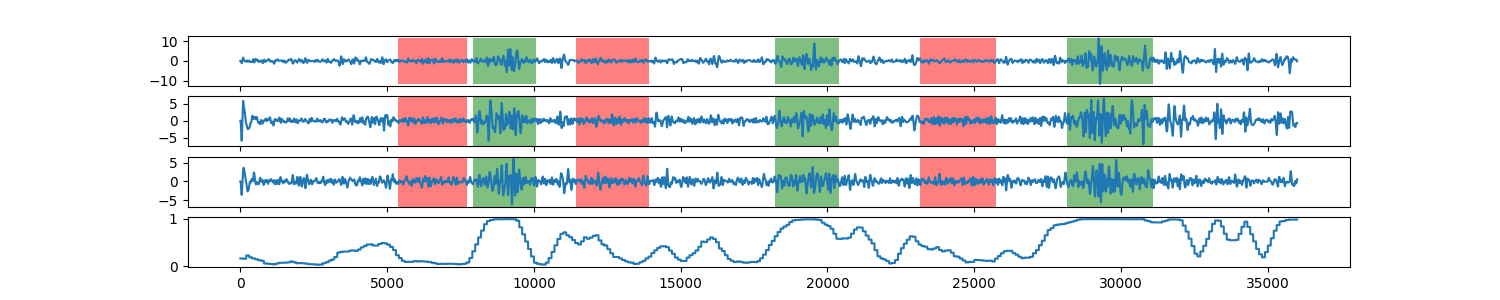

Source data for this figure (header and first rows):
0, 0.16553598712
1, 0.1655
2, 0.1655
3, 0.1655
4, 0.1655
5, 0.1655
6, 0.1655
7, 0.1655
8, 0.1655
9, 0.1655
10, 0.1655
11, 0.1655
12, 0.1655
13, 0.1655
14, 0.1655
15, 0.1655
16, 0.1655
17, 0.1655
18, 0.1655
19, 0.1655
20, 0.1655
21, 0.1655
22, 0.1655
23, 0.1655
24, 0.1655
25, 0.1655
26, 0.1655
27, 0.1655
28, 0.1655
29, 0.1655
30, 0.1655
31, 0.1655
32, 0.1655
33, 0.1655
34, 0.1655
35, 0.1655
36, 0.1655
37, 0.1655
38, 0.1655
39, 0.1655
40, 0.1655
41, 0.1655
42, 0.1655
43, 0.1655
44, 0.1655
45, 0.1655
46, 0.1655
47, 0.1655
48, 0.1655
49, 0.1655
50, 0.1655
51, 0.1655
52, 0.1655
53, 0.1655
54, 0.1655
55, 0.1655
56, 0.1655
57, 0.1655
58, 0.1655
59, 0.1655
60, 0.1655
... 35,939 more rows
